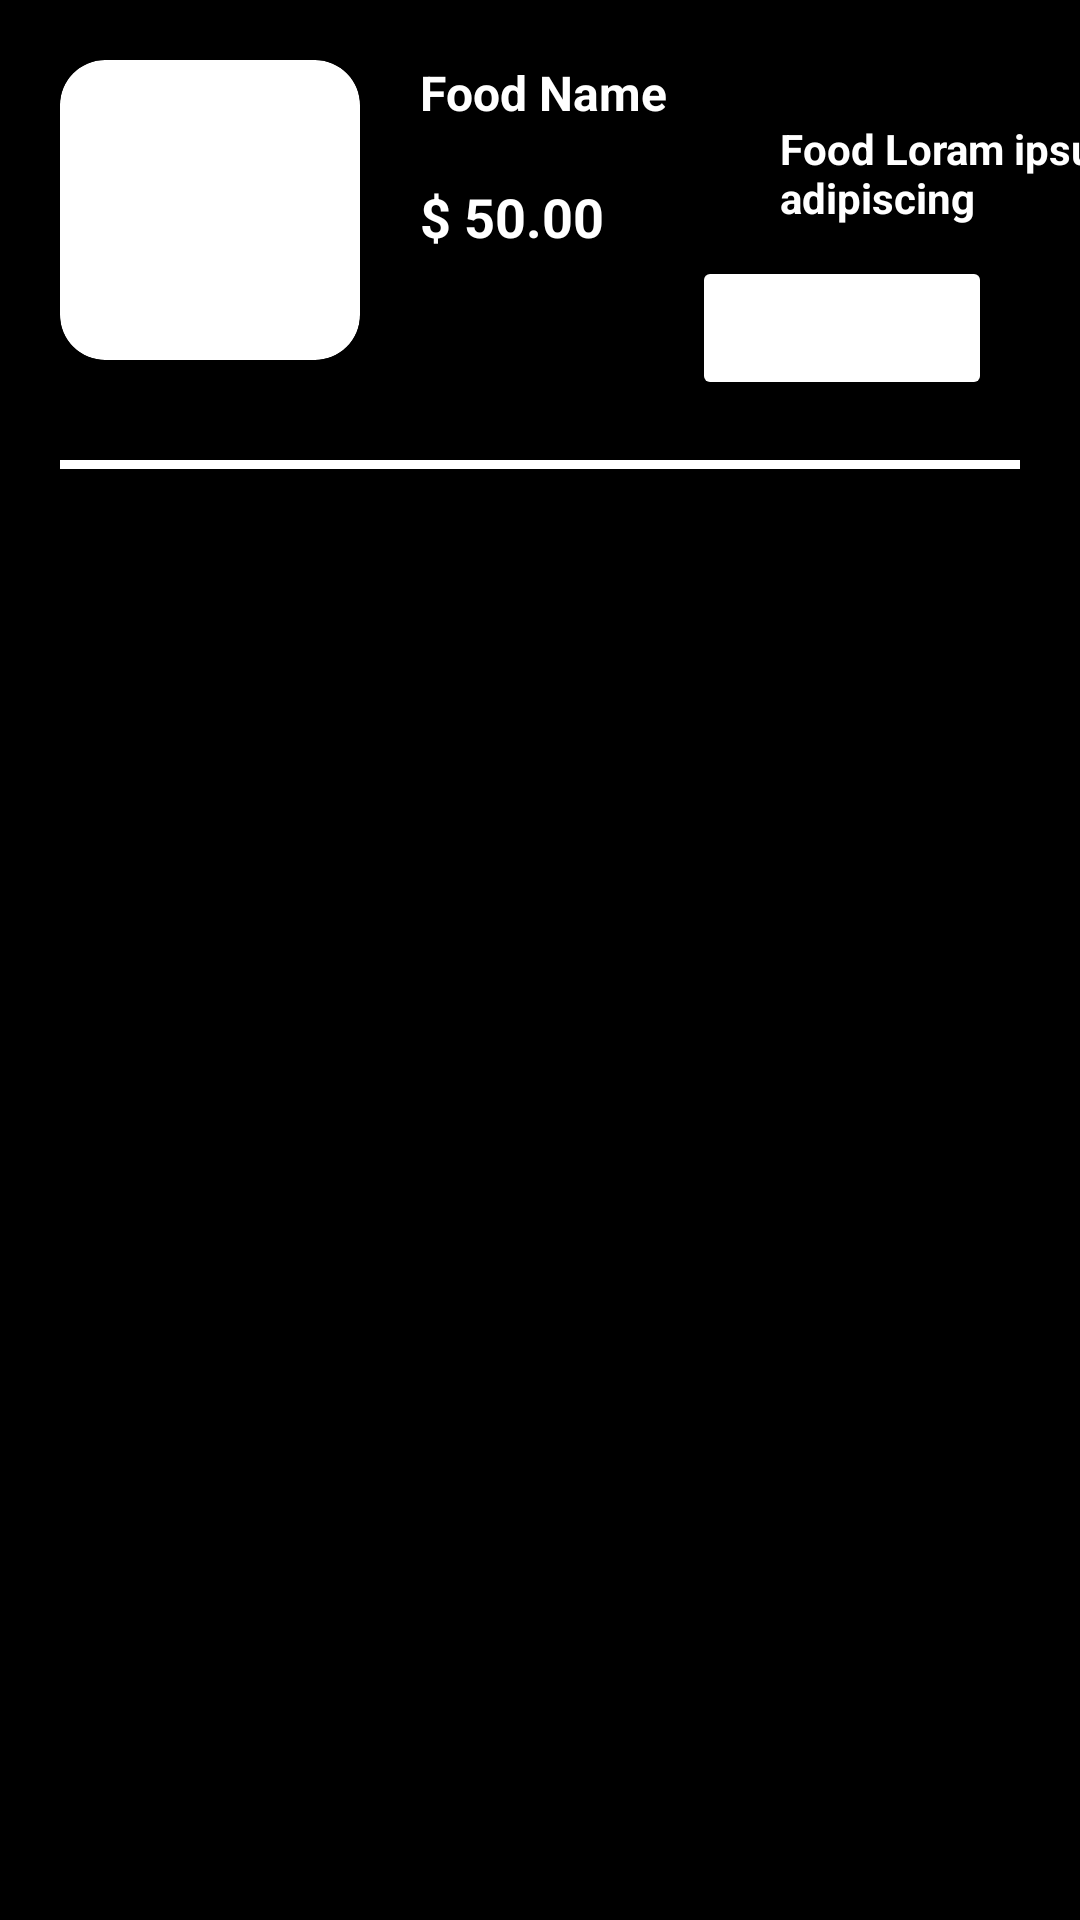

Layout XML and referenced resources for this Android screen:
<!-- AndroidManifest.xml: application theme Theme.AppRestauranteKotilinStackMobile -->
<!-- res/layout/food_item.xml -->
<?xml version="1.0" encoding="utf-8"?>
<androidx.constraintlayout.widget.ConstraintLayout xmlns:android="http://schemas.android.com/apk/res/android"
    android:layout_width="match_parent"
    android:layout_height="match_parent"
    xmlns:app="http://schemas.android.com/apk/res-auto"
    android:background="@color/black">

    <androidx.cardview.widget.CardView
        android:id = "@+id/containerImg"
        android:layout_width="100dp"
        android:layout_height="100dp"
        app:cardCornerRadius="15dp"
        app:cardBackgroundColor="@color/white"
        android:layout_margin="20dp"
        app:cardElevation="8dp"
        app:layout_constraintTop_toTopOf="parent"
        app:layout_constraintStart_toStartOf="parent">
        <ImageView
            android:id="@+id/imgFood"
            android:layout_width="100dp"
            android:layout_height="80dp"
            android:layout_gravity="center"
            android:scaleType="centerCrop"/>

    </androidx.cardview.widget.CardView>

    <TextView
        android:id="@+id/txtFoodName"
        android:layout_width="wrap_content"
        android:layout_height="wrap_content"
        android:text="Food Name"
        android:textSize="16sp"
        android:textColor="@color/white"
        android:textStyle="bold"
        android:layout_margin="20dp"
        app:layout_constraintStart_toEndOf="@id/containerImg"
        app:layout_constraintTop_toTopOf="parent"/>

    <TextView
        android:id="@+id/txtFoodDescription"
        android:layout_width="wrap_content"
        android:layout_height="wrap_content"
        android:text="Food Loram ipsum dolor sit amet, consectetuer adipiscing"
        android:textSize="14sp"
        android:textColor="@color/white"
        android:textStyle="bold"
        android:layout_marginStart="140dp"
        android:layout_marginVertical="20dp"
        app:layout_constraintStart_toEndOf="@id/containerImg"
        app:layout_constraintTop_toTopOf="@id/txtFoodName"/>

    <TextView
        android:id="@+id/txtPrice"
        android:layout_width="wrap_content"
        android:layout_height="wrap_content"
        android:text="$ 50.00"
        android:textSize="18sp"
        android:textColor="@color/white"
        android:textStyle="bold"
        android:layout_margin="20dp"
        app:layout_constraintStart_toEndOf="@id/containerImg"
        app:layout_constraintTop_toTopOf="@id/txtFoodDescription"/>

    <Button
        android:id="@+id/btAddCart"
        android:layout_width="100dp"
        android:layout_height="wrap_content"
        android:text="Add Cart"
        android:textSize="12sp"
        android:textColor="@color/white"
        android:textStyle="bold"
        android:backgroundTint="@color/white"
        android:layout_margin="10dp"
        app:layout_constraintTop_toBottomOf="@id/txtFoodDescription"
        app:layout_constraintStart_toEndOf="@id/txtPrice"
        app:layout_constraintEnd_toEndOf="parent"/>

    <View
        android:layout_width="match_parent"
        android:layout_height="3dp"
        android:background="@color/white"
        android:layout_margin="20dp"
        app:layout_constraintTop_toBottomOf="@+id/btAddCart"
        app:layout_constraintStart_toStartOf="parent"/>

</androidx.constraintlayout.widget.ConstraintLayout>
<!-- resources referenced by this layout -->
<resources>
  <style name="Theme.AppRestauranteKotilinStackMobile" parent="Base.Theme.AppRestauranteKotilinStackMobile" />
  <style name="Base.Theme.AppRestauranteKotilinStackMobile" parent="Theme.Material3.DayNight.NoActionBar">
          <item name="android:statusBarColor">@color/black</item>
      </style>
  <!-- not gathered from this repository: default colours our renderer supplied (Android Studio template values) -->
  <color name="black">#FF000000</color>
  <color name="white">#FFFFFFFF</color>
</resources>
